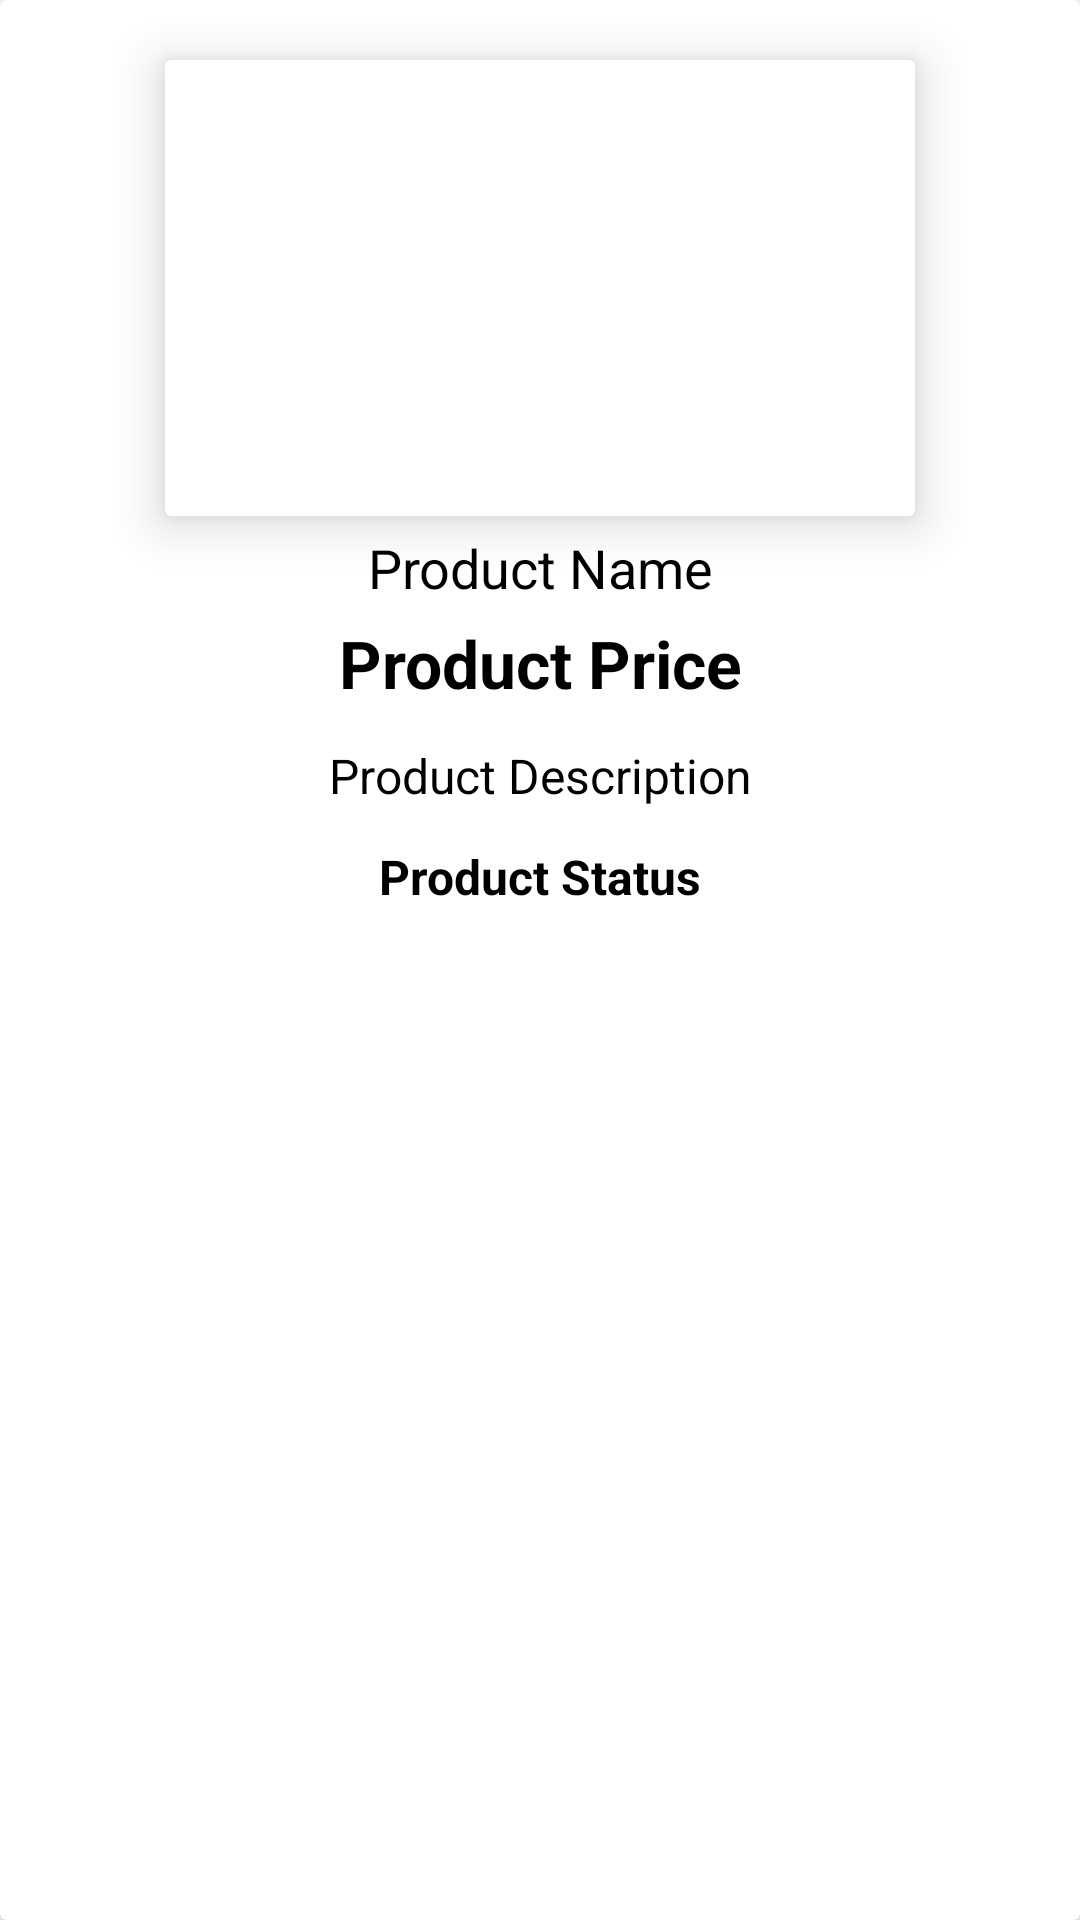

Reconstruct the res/layout file that produces this screen, plus the resources it refers to.
<!-- AndroidManifest.xml: application theme Theme.SellerApp.NoActionBar -->
<!-- res/layout/seller_item_view1.xml -->
<?xml version="1.0" encoding="utf-8"?>
<androidx.cardview.widget.CardView
    xmlns:android="http://schemas.android.com/apk/res/android"
    xmlns:tools="http://schemas.android.com/tools"
    android:layout_width="match_parent"
    android:layout_height="wrap_content"
    xmlns:app="http://schemas.android.com/apk/res-auto"
    android:layout_marginTop="20dp"
    android:layout_marginStart="15dp"
    android:layout_marginEnd="15dp"
    app:cardElevation="15dp">

    <RelativeLayout
        android:layout_width="match_parent"
        android:layout_height="wrap_content">

        <androidx.cardview.widget.CardView
            android:id="@+id/product_image_card_view_details"
            android:layout_width="wrap_content"
            android:layout_height="wrap_content"
            android:scaleType="fitCenter"
            android:layout_centerHorizontal="true"
            android:layout_marginStart="15dp"
            android:layout_marginTop="20dp"
            android:layout_marginEnd="15dp"
            app:cardElevation="10dp">

            <ImageView
                android:id="@+id/product_seller_image"
                android:layout_width="150dp"
                android:layout_height="150dp"
                android:layout_below="@+id/product_seller_name"
                android:layout_centerHorizontal="true"
                android:layout_marginLeft="50dp"
                android:layout_marginTop="2dp"
                android:layout_marginRight="50dp"

                android:scaleType="fitCenter" />

        </androidx.cardview.widget.CardView>

        <TextView
            android:id="@+id/product_seller_name"
            android:layout_width="match_parent"
            android:layout_height="wrap_content"
            android:text="Product Name"
            android:layout_below="@+id/product_image_card_view_details"
            android:layout_marginTop="5dp"
            android:textAlignment="center"
            android:textSize="18dp"
            android:textColor="@color/black"
            android:gravity="center_horizontal" />

        <TextView
            android:id="@+id/product_seller_price"
            android:layout_width="match_parent"
            android:layout_height="wrap_content"
            android:layout_below="@+id/product_seller_name"
            android:layout_marginTop="5dp"
            android:gravity="center_horizontal"
            android:text="Product Price"
            android:textAlignment="center"
            android:textColor="@color/black"
            android:textSize="22dp"
            android:textStyle="bold" />


        <TextView
            android:id="@+id/product_seller_description"
            android:layout_width="match_parent"
            android:layout_height="wrap_content"
            android:layout_below="@+id/product_seller_price"
            android:layout_marginTop="12dp"
            android:ellipsize="end"
            android:gravity="center_horizontal"
            android:maxLines="3"
            android:text="Product Description"
            android:textAlignment="center"
            android:textColor="@color/black"
            android:textSize="16dp" />

        <TextView
            android:id="@+id/product_status"
            android:layout_width="match_parent"
            android:layout_height="wrap_content"
            android:layout_below="@+id/product_seller_description"
            android:layout_marginTop="12dp"
            android:gravity="center_horizontal"
            android:text="Product Status"
            android:textAlignment="center"
            android:textColor="@color/black"
            android:textSize="16dp"
            android:textStyle="bold" />

        <ImageView
            android:id='@+id/edit_item'
            android:layout_width="wrap_content"
            android:layout_height="wrap_content"
            android:src="@drawable/ic_baseline_edit_24"
            android:layout_below="@+id/product_status"
            android:layout_marginStart="15dp"
            android:layout_marginTop="5dp"
            android:layout_marginEnd="5dp"
            android:layout_marginBottom="5dp"
            android:gravity="left"
            android:scaleType="fitCenter" />

        <ImageView
            android:id="@+id/deleteBtn2"
            android:layout_width="25dp"
            android:layout_height="25dp"
            android:layout_below="@+id/product_status"
            android:layout_alignParentEnd="true"
            android:layout_marginStart="5dp"
            android:layout_marginTop="5dp"
            android:layout_marginEnd="5dp"
            android:layout_marginBottom="5dp"
            android:gravity="right"
            android:scaleType="fitCenter"
            android:src="@drawable/ic_baseline_delete_24" />


    </RelativeLayout>

</androidx.cardview.widget.CardView>
<!-- resources referenced by this layout -->
<resources>
  <color name="black">#FF000000</color>
  <style name="Theme.SellerApp.NoActionBar">
          <item name="windowActionBar">false</item>
          <item name="windowNoTitle">true</item>
      </style>
</resources>
